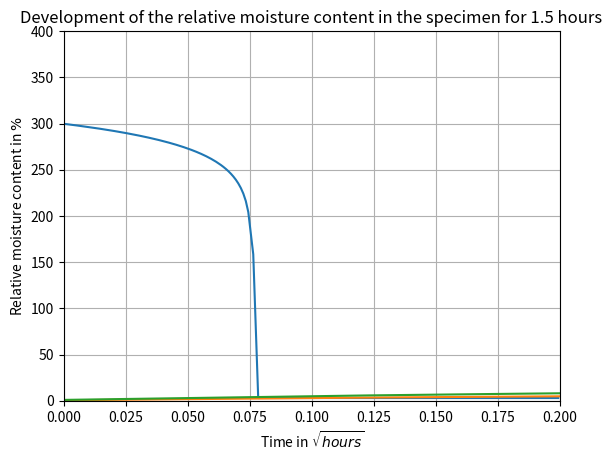

Generate this figure with matplotlib:
#!/usr/bin/env python
# coding: utf-8

# (FL-Numerik)=
# # Flüssigwassertransport - Numerische Anwendung
# In diesem Kapitel sollen die dem Flüssigwassertransport zu Grunde liegenden Differentialgleichungen in einem einfachen numerischen Modell angewendet werden. Die verwendeten Gleichungen stützen sich auf die Ausführungen in {ref}`FL_Theorie` und {cite}`AngelaSasicKalagasidis.2004`.
# 
# Die zur numerischen Lösung der beschreibenden Differentialgleichung verwendeten Bibliotheken und Funktionen können hier eingeblendet werden.

# In[1]:


# Matrixoperationen:
import numpy as np
# Numerisches Integrationsverfahren zur Lösung eines Anfangswertproblemes:
from scipy.integrate import solve_ivp
# Darstellung der Ergebnisse:
import matplotlib.pyplot as plt
plt.rcParams['text.usetex'] = False


# ## Anwendungsfall
# Es soll die Veränderung des Wassergehaltes über die Dauer eines fiktiven eindimesionalen Aufsaugversuches in einem Probekörper nachgerechnet werden. Dieses Modell kann auch verwendet werden um den Aufsaugversuch der Laborübung ({ref}`LU_FL`) vereinfacht nachzubilden. Eine schematische Darstellung des Probekörpers ist in {numref}`FL_sample` gegeben.
# 
# ```{figure} img/FL_sample_scheme.png
# ---
# height: 250px
# name: FL_sample
# ---
# Darstellung des Probekörpers des fiktiven Aufsaugveruches mit den beschreibenden Parametern.
# ```

# ## Physikalisches Modell
# Die Veränderung des Wassergehaltes nach der Zeit bei Berücksichtigung von Wasserdampfdiffusion und Flüssigwasserleitung kann durch Gleichung {eq}`eq_dw_dt` beschrieben werden
# 
# $$
#   \frac{\partial w}{\partial t} = - \frac{\partial g_{v}}{\partial x} - \frac{\partial g_{l}}{\partial x}.
# $$ (eq_dw_dt)
# 
# Dabei ist $g_{v}$ die Feuchtestromdichte zu Folge Wasserdampftransport, Gleichung {eq}`eq_g_v`, und $g_{l}$ die Feuchtestromdichte zu Folge Flüssigwassertransport, Gleichung {eq}`eq_g_l`, in kg/s.
# 
# $$
#  g_{v} = - \delta_{p} \cdot \frac{\partial p}{\partial x}
# $$ (eq_g_v)
# 
# $$
#  g_{l} = - K \cdot \frac{\partial P_{suc}}{\partial x}
# $$ (eq_g_l)
# 
# In diesem vereinfachten Beispiel wird der Transport zu Folge Dampfdiffusion vernachlässigt, womit sich Gleichung {eq}`eq_dw_dt` zu Gleichung {eq}`eq_dw_dt_simp` vereinfacht.
# 
# 
# $$
#   \frac{\partial w}{\partial t} = - \frac{\partial g_{l}}{\partial x}
# $$ (eq_dw_dt_simp)
# 
# In {cite}`AngelaSasicKalagasidis.2004` wird der Wassergehalt in Abhängigkeit der Saugspannung definiert lt. Gleichung {eq}`w_Psuc`.
# 
# $$
# w(P_{suc}) = 300 \cdot (1 + 10^{-6} \cdot P_{suc})^{-1}
# $$ (w_Psuc)
# 
# Die Flüssigwasserleitung, als Funktion der Saugspannung und eines freien Parameters n {cite}`Bednar.2000`, kann durch GLeichung {eq}`K_w` beschrieben werden.
# 
# $$
# K_{w}(P_{suc}, n) = - \frac{\partial w(P_{suc})}{\partial P_{suc}} \cdot \frac{n + 1}{2 n} \cdot \left(\frac{A}{300}\right)^{2} \cdot \left(\frac{w(P_{suc}}{300}\right)^{n} \cdot \left( n + 1 - \left(\frac{w(P_{suc}}{300}\right)^{n}\right)
# $$ (K_w)
# 
# **Nomenklatur:**
# 
# | Parameter    |   | Beschreibung                                |
# |--------------|---|---------------------------------------------|
# | $A$          |   | Wasseraufnahmekoeffizient in $kg/m²h^{0.5}$ |
# | $g$          |   | Feuchtestromdichte in $kg/m²s$              |
# | $K$          |   | Flüssigwasserleitung in $s$                 |
# | $K_{w}$      |   | Totale hydraulische Leitfähigkeit in $s$    |
# | $p$          |   | Wasserdampfpartialdruck in $Pa$             |
# | $p_{suc}$    |   | Saugspannung in $Pa$                        |
# | $t$          |   | Zeit in $s$  oder $h$                       |
# | $w$          |   | Wassergehalt in $kg/m³$                     |
# | $x$          |   | Raumkoordinate in x-Richtung in $m$         |
# | $\delta_{p}$ |   | Wasserdampfdiffusivität in $kg/m³s$         |
# 
# 

# In[2]:


def w_calc(P_suc):
    return 300. * (1. + 10 ** (-6) * P_suc) ** (-1)


def K_w_calc(P_suc, n, A):

    K_w = - (-300. * 10 ** (-6)) / (1. + 10 ** (-6) * P_suc) ** 2 * (n + 1.) / (2. * n) * (A / 300.) ** 2 * (
            w_calc(P_suc) / 300.) ** n * (n + 1 - (w_calc(P_suc) / 300.) ** n)

    return K_w


def P_suc_calc(w, free_saturation, pore_size):

    try:
        P_suc = (300. / w - 1.) / (10 ** (-6))
    except:
        P_suc = 10 ** 9
    return P_suc


#  > Für Gleichung {eq}`K_w` wurde dw/dP direkt analytisch berechnet und in die Funktion eingesetzt.

# ## Numerisches Modell
# Zur numerischen Lösung von Gleichung {eq}`eq_dw_dt_simp` muss zunächst das Intervall auf dem die Ergebnisse zu ermitteln sind in endlich viele Teilintervalle diskretisiert werden. In unserem Beispiel bedeutet das, dass unser eindimensionaler fiktiver Versuchskörper eine feste Länge erhält und diese anschließend in eine finite Anzahl aufgeteilt wird, um somit an jedem dieser Diskretisierungspunkte ein Ergebnis berechnen zu können, {numref}`FL_sample_disk`.

# 
# ```{figure} img/FL_sample_disk.png
# ---
# height: 250px
# name: FL_sample_disk
# ---
# Probekörper mit Diskretisierungspunkten in einem gleichmäßigen Abstand dx. Die außen liegenden Diskretisierungspunkte geben die Randbedingungen vor.
# ```

# Da sich für solche Diskretisierungsgitter die Arbeit mittels Matrizen anbietet, werden wir mit [Numpy Arrays](https://numpy.org/doc/stable/reference/generated/numpy.array.html)  arbeiten.
# 
# ### Eingangsparameter
# Eingangsparameter und Anfangswerte für solch eine Simulation könnten folgendermaßen aussehen:

# In[3]:


#-------------------#
#     INPUT         #
#-------------------#

# Sample size
length = 0.2  # meters
resolution = 200 + 2
free_saturation = 300.
n = 13
pore_size = 10 ** (-6)
A = 10.0  # kg/m**2h**0.5  Moisture uptake coefficient
initial_saturation = 1 / 100 * free_saturation

#----------------------------------------------------#

# Discretization Scheme
dx = length / (resolution - 2)
x = np.linspace(dx / 2, length - dx / 2, num=resolution - 2)

# Initialiing starting variables
w = np.full((resolution), initial_saturation, dtype=np.float64)
P_suc = np.zeros(resolution)
K_w = np.zeros(resolution)
dwdt = np.zeros(resolution)


# > Resolution ist ein 1D-Array mit der Anzahl an Einträgen welche den Diskretisierungspunkten des Probekörpers entspricht plus 2 für die Randbedingungen.

# ```{admonition} Hinweis
# Hier können Sie die Eingabeparameter anpassen um z.B. Ihren Aufsaugversuch aus der {ref}`LU_FL` nachzurechnen
# ```

# ### Randbedingungen
# Die Randbedingungen werden für das Beispiel mit $w_{left} = 300\ kg/m³$ und $w_{right} = 60\ kg/m³$ vorgegeben. Wir initialisieren die Randbedingungen entsprechend und berechnen auch für die anderen Parameter, welche vom Wassergehalt abhängig sind, die Randbedingungen.

# In[4]:


# BC
w_left = 300
w_right = 60
w[0] = w_left
w[-1] = w_right
P_suc_left = P_suc_calc(w_left, free_saturation, pore_size)
P_suc_right = P_suc_calc(w_right, free_saturation, pore_size)
P_suc[0] = P_suc_left
P_suc[-1] = P_suc_right
K_w_left = K_w_calc(P_suc_left, n, A)
K_w_right = 0
K_w[0] = K_w_left
K_w[-1] = K_w_right


# ### Numerische Lösung der Differentialgleichung
# #### Berechnung der Veränderung des Wassergehaltes nach der Zeit - Approximation mittels FDM
# Um eine numerische Lösung der partiellen Differentialgleichung {eq}`eq_dw_dt_simp` zu ermöglichen wird zur Approximation der Lösung die Finite-Differenzen-Methode (FDM) angewandt.
# 
# Wenn wir Gleichung {eq}`eq_g_l` in Gleichung {eq}`eq_dw_dt_simp` einsetzen erhalten wir Gleichung {eq}`eq_dw_dt_simp_ges`.
# 
# $$
#  g_{l} = K \cdot \frac{\partial P_{suc}}{\partial x} \\
#  \frac{\partial w}{\partial t} = - \frac{\partial g_{l}}{\partial x} \\
#  \frac{\partial w}{\partial t} = - \frac{\partial}{\partial x}\left(K \cdot \frac{\partial P_{suc}}{\partial x}\right)
# $$ (eq_dw_dt_simp_ges)
# 
# Da sowohl $K$ als auch $P_{suc}$ vom Ort abhängig sind führt Anwendung der Produktregel auf Gleichung {eq}`eq_dw_dt_simp_ges` auf Gleichung {eq}`eq_dw_dt_simp_ges_prod`.
# 
# $$
# \frac{\partial w}{\partial t} = - \frac{\partial K}{\partial x} \cdot \frac{\partial P_{suc}}{\partial x} + K \cdot \frac{\partial^{2} P_{suc}}{\partial x^{2}}
# $$ (eq_dw_dt_simp_ges_prod)
# 
# Die diskrete Form von Gleichung {eq}`eq_dw_dt_simp_ges_prod` kann nun zum Beispiel mittels FDM aufgestellt werden und ist in Gleichung {eq}`eq_dw_dt_approx` dargestellt.
# 
# $$
# \frac{\partial w}{\partial t} = - \frac{\partial K}{\partial x} \cdot \frac{\partial P_{suc}}{\partial x} + K \cdot \frac{\partial^{2} P_{suc}}{\partial x^{2}}) \approx - \frac{K_{O} - K_{U}}{2 \cdot dx} \cdot \frac{P_{O} - P_{U}}{2 \cdot dx} + K_{C} \cdot \frac{P_{O} - 2 P_{C} + P_{U}}{dx^{2}}
# $$ (eq_dw_dt_approx)
# 
# Dabei steht der Index $O$ für das obere bzw. der Index $U$ für das untere angrenzende Element ausgehend vom eben betrachteten Element, Index $C$ (center), dargestellt in {numref}`grid_index`

# ```{figure} img/grid_index.png
# ---
# height: 250px
# name: grid_index
# ---
# Darstellung von 3 Elementen aus der Diskretisierung. Das zu berechnende Element ist mit dem Index $C$ versehen, die angrenzenden Elemente mit dem Index $U$ bzw. $O$.
# ```

# Wir stellen Gleichung {eq}`eq_dw_dt_approx` zur weiteren Verwendung als Funktion dar:

# In[5]:


def dwdt_calc(t, w):
    P_suc[:] = P_suc_calc(w, free_saturation, pore_size)
    K_w[:] = K_w_calc(P_suc[:], n, A)

    dwdt = np.full((resolution), 0, dtype=np.float64)

    dwdt[1:-1] = -((K_w[2:] - K_w[:-2]) / (2 * dx) * (P_suc[2:] - P_suc[:-2]) / (2 * dx) +
                   K_w[1:-1] * (P_suc[2:] - 2 * P_suc[1:-1] + P_suc[:-2]) / dx ** 2)

    # Für die Zellen der Randbedingung gibt es keine Veränderung des Wassergehalte nach der Zeit
    dwdt[0] = 0
    dwdt[resolution - 1] = 0

    return dwdt


# #### Berechnung des Wassergehaltes nach der Zeit - Numerische Integration
# Mit Gleichung {eq}`eq_dw_dt_approx` können wir die Veränderung des Wassergehaltes nach der Zeit berechnen. Um den Wassergehalt im Probekörper nach einer bestimmten Zeitdauer zu erhalten müssen wir die Veränderung des Wassergehaltes über die Zeit integrieren, Gleichung {eq}`w_integral`.
# 
# $$
# w = \int_{}^{} \frac{\partial w}{\partial t} \,dt
# $$ (w_integral)
# 
# Da die Lösung dieses Integrals nur selten analytisch möglich ist, wird dieses numerisch Integriert. Als Integrationsverfahren wird ein explizites Runge-Kutta Verfahren verwendet (RK45). Die verwendete Funktion `solve_ivp()` zur Lösung des Anfangswertproblemes stammt aus der [SciPy Library](https://docs.scipy.org/doc/scipy/reference/generated/scipy.integrate.solve_ivp.html#id2).
# 
# Festlegen der zu berechnenden Zeitdauer und des Anfangswertes für den Solver:

# In[6]:


#-------------------#
#     INPUT         #
#-------------------#

w0 = w[:]

t0 = 0  # Start time in hours
tf = 1.5  # End time in hours

# Bestimmung des Ausgabeschrittes für den Solver zur Darstellung der Ergebnisse
t_eval = np.linspace(t0, tf, 100)


# Lösen der Differentialgleichung und Berechnung des Integrals mittels Solver:

# In[7]:


# ----------------------
#       Solve
# ---------------------

print('Solving the differential equation...\n(Ignore error messages due to numerics.)')
# sol = solve_ivp(dwdt_calc, (t0, tf), w0, t_eval=t_eval, dense_output=False, method='Radau', atol=1e-7, rtol=1e-5)
sol = solve_ivp(dwdt_calc, (t0, tf), w0, t_eval=t_eval, dense_output=False, atol=1e-7, rtol=1e-5)

# Input the solution as the new moisture saturation
w[:] = sol.y[:, t_eval.size - 1]

print('Done.')


# ## Darstellung der Ergebnisse
# Die Ergebnisse werden einerseits über die Probekörper-Länge andererseits im gesamten Probekörper gegen die Wurzel der Zeit dargestellt. Es wird dafür Pyplot von der [Matplotlib Library](https://matplotlib.org/stable/tutorials/introductory/pyplot.html) verwendet.

# ### Verteilung des Wassergehaltes im diskretisierten Probekörper

# In[8]:


# Moisture content distribution in discretized specimen
w_cell = w[1:-1]
plt.plot(x, w_cell)
plt.grid()
plt.axis([0, 0.2, 0, 400])
plt.xlabel('Discretized specimen in m')
plt.ylabel('Moisture content for cell in kg/m³')
plt.title(f'Moisture distribution in specimen after {tf} hours')
plt.show()


# ### Wassergehalt im Probekörper gegen $\sqrt{Zeit}$

# In[9]:


# Moisture content in specimen over square root of time
w_total_dt = np.sum(sol.y[1:-1], axis=0) * dx
t_sqrt_axis = np.sqrt(t_eval)

plt.plot(t_sqrt_axis, w_total_dt)
plt.grid()
plt.xlabel('Time in $\sqrt{hours}$')
plt.ylabel('Total moisture content in kg/m²')
plt.title(f'Development of the total moisture content in the specimen for {tf} hours')
plt.show()


# ### Relativer Wassergehalt im Probekörper gegen $\sqrt{Zeit}$

# In[10]:


# Relative moisture content in specimen over square root of time
w_rel_dt = w_total_dt / (free_saturation * length) * 100

plt.plot(t_sqrt_axis, w_rel_dt)
plt.grid()
plt.xlabel('Time in $\sqrt{hours}$')
plt.ylabel('Relative moisture content in $\%$')
plt.title(f'Development of the relative moisture content in the specimen for {tf} hours')
plt.show()


# In[ ]:




